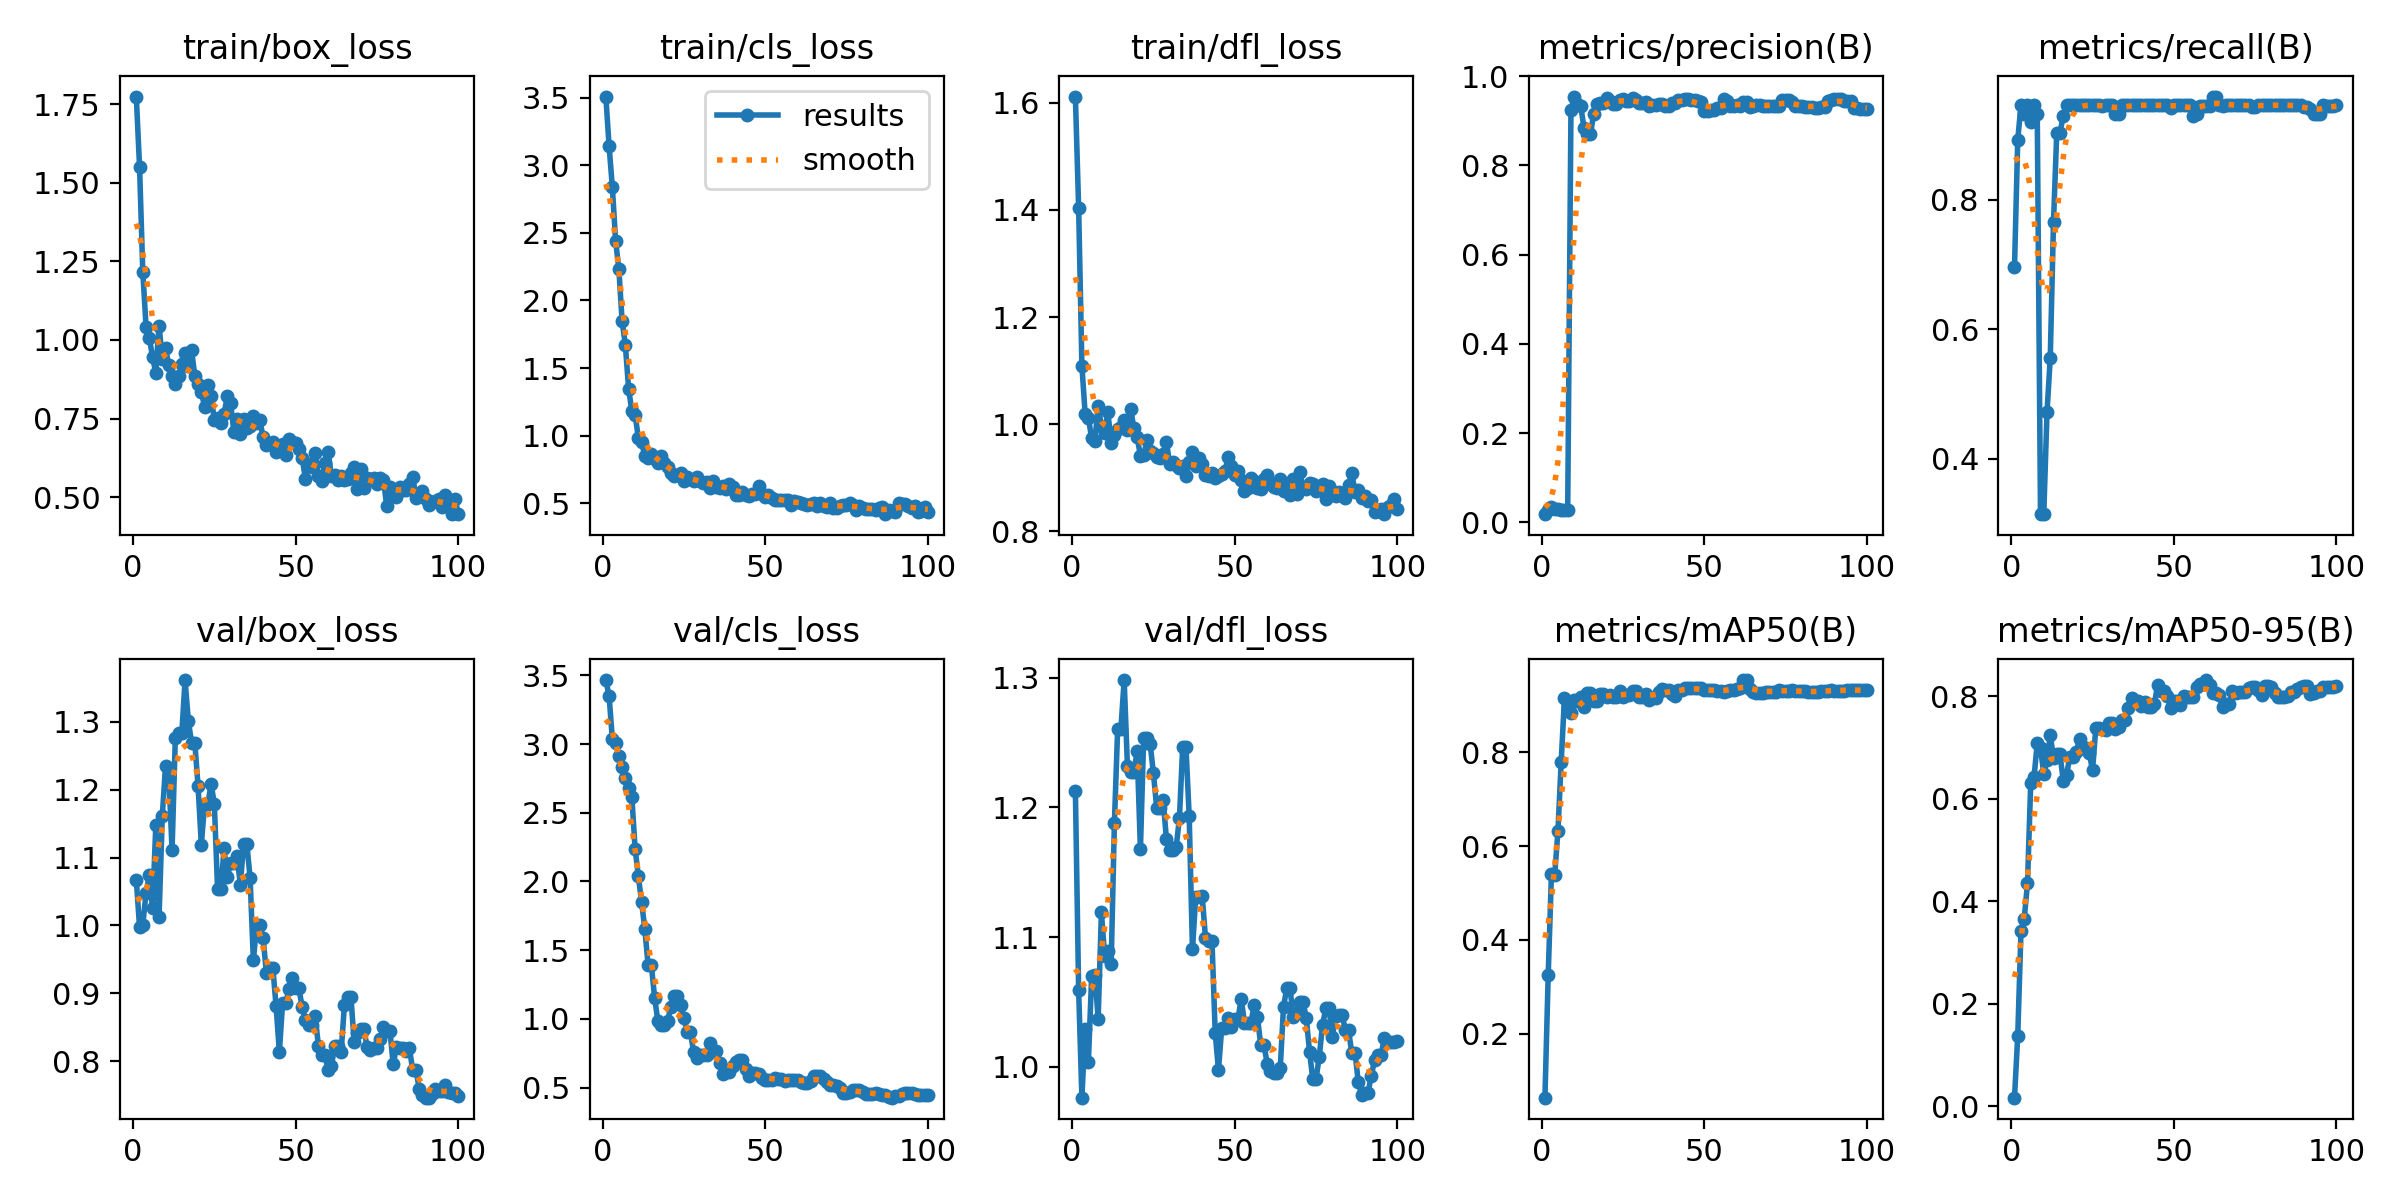

The table this chart was drawn from, first rows:
epoch, time, train/box_loss, train/cls_loss, train/dfl_loss, metrics/precision(B), metrics/recall(B), metrics/mAP50(B), metrics/mAP50-95(B), val/box_loss, val/cls_loss, val/dfl_loss, lr/pg0, lr/pg1, lr/pg2
1, 39.48, 1.774, 3.507, 1.612, 0.01829, 0.6956, 0.06351, 0.01677, 1.067, 3.465, 1.213, 7.145e-05, 7.145e-05, 7.145e-05
2, 42.21, 1.551, 3.14, 1.404, 0.02696, 0.8933, 0.3248, 0.1373, 0.9981, 3.348, 1.059, 0.0001556, 0.0001556, 0.0001556
3, 44.05, 1.217, 2.839, 1.109, 0.03388, 0.9467, 0.5402, 0.3421, 1.001, 3.038, 0.9763, 0.0002381, 0.0002381, 0.0002381
4, 46.04, 1.042, 2.441, 1.019, 0.02915, 0.9333, 0.5382, 0.3661, 1.048, 3.005, 1.029, 0.0003189, 0.0003189, 0.0003189
5, 47.71, 1.007, 2.234, 1.012, 0.02897, 0.9467, 0.6326, 0.4351, 1.074, 2.914, 1.004, 0.000398, 0.000398, 0.000398
6, 49.91, 0.9456, 1.847, 0.9736, 0.02686, 0.92, 0.7801, 0.6314, 1.025, 2.834, 1.07, 0.0004754, 0.0004754, 0.0004754
7, 51.4, 0.8952, 1.673, 0.9686, 0.02789, 0.9467, 0.9155, 0.6416, 1.147, 2.749, 1.071, 0.0005511, 0.0005511, 0.0005511
8, 52.81, 1.045, 1.347, 1.035, 0.02778, 0.9333, 0.8973, 0.708, 1.013, 2.683, 1.037, 0.0006251, 0.0006251, 0.0006251
9, 54.88, 0.9387, 1.183, 0.9969, 0.9234, 0.3139, 0.8842, 0.6986, 1.161, 2.614, 1.119, 0.0006974, 0.0006974, 0.0006974
10, 56.71, 0.9728, 1.156, 0.9831, 0.9542, 0.314, 0.9109, 0.6484, 1.235, 2.239, 1.085, 0.000768, 0.000768, 0.000768
11, 58.32, 0.9192, 0.9837, 1.023, 0.9378, 0.4714, 0.9087, 0.6752, 1.222, 2.038, 1.09, 0.0008369, 0.0008369, 0.0008369
12, 59.83, 0.8867, 0.9518, 0.9644, 0.9333, 0.5559, 0.9185, 0.7234, 1.111, 1.85, 1.079, 0.0009041, 0.0009041, 0.0009041
13, 61.48, 0.8588, 0.8497, 0.9792, 0.8844, 0.7663, 0.8978, 0.6801, 1.275, 1.652, 1.188, 0.0009696, 0.0009696, 0.0009696
14, 62.9, 0.8866, 0.8393, 0.9917, 0.8698, 0.9044, 0.9263, 0.6865, 1.283, 1.39, 1.261, 0.001033, 0.001033, 0.001033
15, 64.23, 0.9241, 0.8665, 0.9956, 0.8698, 0.9044, 0.9263, 0.6865, 1.283, 1.39, 1.261, 0.001096, 0.001096, 0.001096
16, 65.57, 0.9596, 0.8256, 1.007, 0.9158, 0.9303, 0.9086, 0.6349, 1.361, 1.155, 1.298, 0.001156, 0.001156, 0.001156
17, 67.18, 0.917, 0.7966, 0.9894, 0.937, 0.9467, 0.9105, 0.6463, 1.302, 0.9837, 1.232, 0.001203, 0.001203, 0.001203
18, 68.76, 0.9665, 0.8534, 1.028, 0.9403, 0.9467, 0.9244, 0.6812, 1.269, 0.9543, 1.227, 0.001189, 0.001189, 0.001189
19, 70.08, 0.886, 0.802, 0.992, 0.9403, 0.9467, 0.9244, 0.6812, 1.269, 0.9543, 1.227, 0.001174, 0.001174, 0.001174
20, 71.65, 0.8611, 0.7712, 0.9756, 0.951, 0.9467, 0.9181, 0.6909, 1.205, 0.9877, 1.243, 0.00116, 0.00116, 0.00116
21, 73.26, 0.8338, 0.7263, 0.9411, 0.9437, 0.9467, 0.9221, 0.7163, 1.119, 1.087, 1.168, 0.001146, 0.001146, 0.001146
22, 74.7, 0.7882, 0.705, 0.9428, 0.9383, 0.9467, 0.9185, 0.6994, 1.178, 1.166, 1.253, 0.001132, 0.001132, 0.001132
23, 76.11, 0.8551, 0.7101, 0.9696, 0.9383, 0.9467, 0.9185, 0.6994, 1.178, 1.166, 1.253, 0.001118, 0.001118, 0.001118
24, 77.68, 0.821, 0.7247, 0.9501, 0.9475, 0.9467, 0.9316, 0.6887, 1.209, 1.101, 1.249, 0.001104, 0.001104, 0.001104
25, 79.27, 0.745, 0.668, 0.9463, 0.9485, 0.9467, 0.9184, 0.655, 1.179, 1.009, 1.226, 0.001089, 0.001089, 0.001089
26, 80.76, 0.7522, 0.6975, 0.9381, 0.9447, 0.9467, 0.9233, 0.7375, 1.053, 0.9087, 1.2, 0.001075, 0.001075, 0.001075
27, 82.3, 0.7365, 0.6824, 0.9374, 0.9447, 0.9467, 0.9233, 0.7375, 1.053, 0.9087, 1.2, 0.001061, 0.001061, 0.001061
28, 83.84, 0.7659, 0.6632, 0.9447, 0.9505, 0.9461, 0.9313, 0.7366, 1.114, 0.7569, 1.206, 0.001047, 0.001047, 0.001047
29, 85.3, 0.8212, 0.6932, 0.9676, 0.9456, 0.9467, 0.9302, 0.7347, 1.071, 0.7194, 1.175, 0.001033, 0.001033, 0.001033
30, 86.83, 0.7989, 0.6655, 0.9253, 0.9388, 0.9467, 0.9178, 0.7473, 1.092, 0.7377, 1.167, 0.001019, 0.001019, 0.001019
31, 88.24, 0.7082, 0.6508, 0.93, 0.9388, 0.9467, 0.9178, 0.7473, 1.092, 0.7377, 1.167, 0.001005, 0.001005, 0.001005
32, 89.64, 0.7474, 0.6572, 0.9244, 0.9429, 0.9333, 0.9238, 0.736, 1.102, 0.7391, 1.169, 0.0009904, 0.0009904, 0.0009904
33, 90.98, 0.6996, 0.6152, 0.9191, 0.9339, 0.9333, 0.9117, 0.7407, 1.06, 0.8236, 1.192, 0.0009763, 0.0009763, 0.0009763
34, 92.4, 0.7477, 0.6629, 0.9218, 0.9357, 0.9467, 0.9169, 0.7528, 1.12, 0.7635, 1.247, 0.0009621, 0.0009621, 0.0009621
35, 93.75, 0.7204, 0.623, 0.9034, 0.9357, 0.9467, 0.9169, 0.7528, 1.12, 0.7635, 1.247, 0.000948, 0.000948, 0.000948
36, 95.1, 0.7267, 0.6174, 0.929, 0.9366, 0.9467, 0.9288, 0.7775, 1.07, 0.6781, 1.193, 0.0009339, 0.0009339, 0.0009339
37, 96.56, 0.7595, 0.6308, 0.9482, 0.9364, 0.9467, 0.935, 0.796, 0.9486, 0.5986, 1.091, 0.0009197, 0.0009197, 0.0009197
38, 98.08, 0.7352, 0.6095, 0.9226, 0.9336, 0.9467, 0.9326, 0.7903, 1, 0.6124, 1.131, 0.0009056, 0.0009056, 0.0009056
39, 99.33, 0.7444, 0.6451, 0.9361, 0.9336, 0.9467, 0.9326, 0.7903, 1, 0.6124, 1.131, 0.0008914, 0.0008914, 0.0008914
40, 100.8, 0.6907, 0.6226, 0.925, 0.939, 0.9467, 0.925, 0.7816, 0.9818, 0.6604, 1.131, 0.0008773, 0.0008773, 0.0008773
41, 102.1, 0.6673, 0.5657, 0.9061, 0.9407, 0.9467, 0.9207, 0.7886, 0.9303, 0.689, 1.1, 0.0008631, 0.0008631, 0.0008631
42, 103.5, 0.6678, 0.5613, 0.9039, 0.9468, 0.9467, 0.9328, 0.7796, 0.9371, 0.7024, 1.097, 0.000849, 0.000849, 0.000849
43, 104.9, 0.6742, 0.586, 0.9083, 0.9468, 0.9467, 0.9328, 0.7796, 0.9371, 0.7024, 1.097, 0.0008348, 0.0008348, 0.0008348
44, 106.5, 0.6428, 0.5649, 0.8994, 0.9494, 0.9467, 0.9383, 0.7836, 0.8809, 0.6327, 1.026, 0.0008207, 0.0008207, 0.0008207
45, 107.8, 0.6539, 0.5535, 0.9024, 0.9485, 0.9467, 0.9381, 0.8215, 0.8137, 0.5859, 0.9977, 0.0008065, 0.0008065, 0.0008065
46, 109.1, 0.6677, 0.5691, 0.9073, 0.9461, 0.9467, 0.9372, 0.8096, 0.8864, 0.6065, 1.03, 0.0007924, 0.0007924, 0.0007924
47, 110.6, 0.6325, 0.5713, 0.9134, 0.9461, 0.9467, 0.9372, 0.8096, 0.8864, 0.6065, 1.03, 0.0007782, 0.0007782, 0.0007782
48, 112, 0.6859, 0.628, 0.9385, 0.9449, 0.9467, 0.9367, 0.8011, 0.9067, 0.6009, 1.037, 0.0007641, 0.0007641, 0.0007641
49, 113.4, 0.6755, 0.5706, 0.9215, 0.9429, 0.9421, 0.9363, 0.777, 0.9229, 0.567, 1.031, 0.0007499, 0.0007499, 0.0007499
50, 114.7, 0.6717, 0.5492, 0.9051, 0.9226, 0.9467, 0.9319, 0.7904, 0.9073, 0.5544, 1.037, 0.0007358, 0.0007358, 0.0007358
51, 116, 0.6542, 0.5634, 0.9129, 0.9226, 0.9467, 0.9319, 0.7904, 0.9073, 0.5544, 1.037, 0.0007216, 0.0007216, 0.0007216
52, 117.3, 0.625, 0.5398, 0.8963, 0.9249, 0.9467, 0.9319, 0.7825, 0.8806, 0.5546, 1.053, 0.0007075, 0.0007075, 0.0007075
53, 118.6, 0.5592, 0.5223, 0.8755, 0.9247, 0.9467, 0.9328, 0.7997, 0.8602, 0.5739, 1.034, 0.0006934, 0.0006934, 0.0006934
54, 120, 0.6051, 0.5273, 0.8808, 0.928, 0.9467, 0.9306, 0.7981, 0.8537, 0.5666, 1.034, 0.0006792, 0.0006792, 0.0006792
55, 121.4, 0.5966, 0.5222, 0.899, 0.928, 0.9467, 0.9306, 0.7981, 0.8537, 0.5666, 1.034, 0.0006651, 0.0006651, 0.0006651
56, 122.8, 0.6401, 0.5236, 0.8948, 0.9491, 0.9301, 0.9285, 0.7985, 0.867, 0.5452, 1.048, 0.0006509, 0.0006509, 0.0006509
57, 124.3, 0.5685, 0.5255, 0.8807, 0.9442, 0.9333, 0.9303, 0.8169, 0.8232, 0.5532, 1.038, 0.0006368, 0.0006368, 0.0006368
58, 125.7, 0.5528, 0.4867, 0.8783, 0.9325, 0.946, 0.9321, 0.8231, 0.809, 0.5582, 1.017, 0.0006226, 0.0006226, 0.0006226
59, 127.1, 0.6098, 0.5205, 0.8982, 0.9325, 0.946, 0.9321, 0.8231, 0.809, 0.5582, 1.017, 0.0006085, 0.0006085, 0.0006085
60, 128.6, 0.6431, 0.5107, 0.9054, 0.9348, 0.9459, 0.936, 0.8313, 0.7873, 0.5551, 1.002, 0.0005943, 0.0005943, 0.0005943
... 40 more rows
